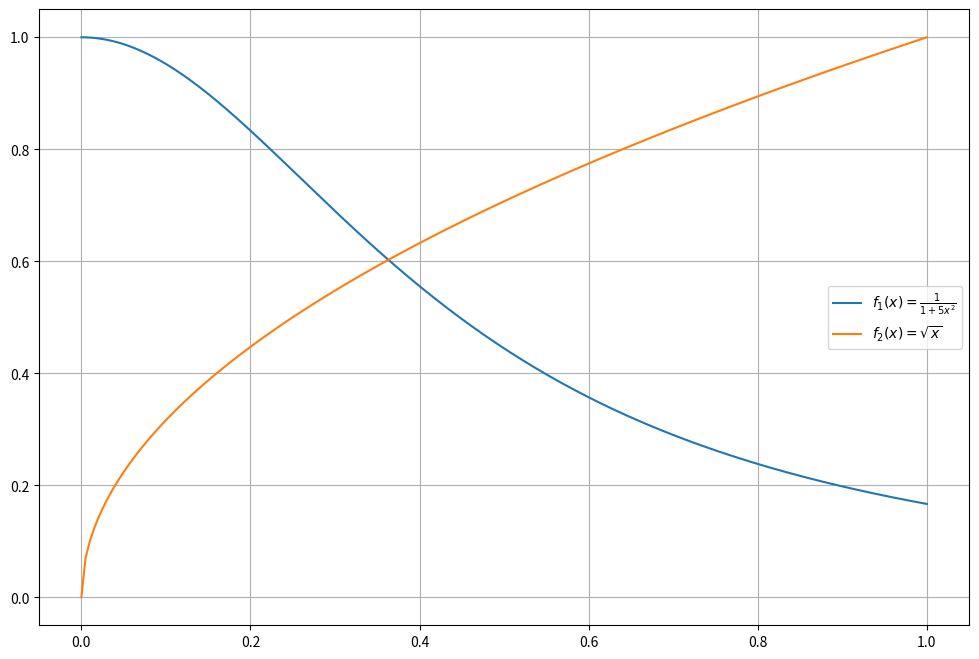

Python code for this plot: (Note: this script raises an exception after producing the figure.)
#!/usr/bin/env python
#############################################################################
# course:   Numerische Methoden D-PHYS
# exercise: assignment 3
# [redacted]
# date:     23.03.2015
#############################################################################
from numpy import *
from matplotlib.pyplot import *
from numpy.linalg import eigh


def trapezoidal(f, a, b, N):
    r"""
    Trapezoidal quadrature of function f from a to b with N subintervals.

    f:     Function f(x)
    a, b:  Bounds of the integration interval
    N:     Number of subintervals (2 evaluations per interval,
            internal nodes merged)
    """
    ############################################################
    #                                                          #
    # Implementieren Sie hier die zusammengesetzte Trapezregel #
    #                                                          #
    ############################################################
    x, h = linspace(a, b, N+1, retstep=True)
    I = h/2.0 * (f(x[0]) + 2.0 * sum(f(x[1:-1])) + f(x[-1]))
    return I


def simpson(f, a, b, N):
    r"""
    Simpson quadrature of function f from a to b with N subintervals.

    f:     Function f(x)
    a, b:  Bounds of the integration interval
    N:     Number of subintervals (3 evaluations per interval,
            internal nodes merged)
    """
    #############################################################
    #                                                           #
    # Implementieren Sie hier die zusammengesetzte Simpsonregel #
    #                                                           #
    #############################################################
    x, h = linspace(a, b, 2*N+1, retstep=True)
    I = h/3.0 * sum(f(x[:-2:2]) + 4.0*f(x[1:-1:2]) + f(x[2::2]))
    return I


def gw_legendre(n):
    r"""
    Compute nodes and weights for Gauss-Legendre quadrature
    with the Golub-Welsch algorithm.

    n:  Number of node-weight pairs
    """
    x = zeros(n)
    w = zeros(n)
    i = arange(n-1)
    b = (i+1.0) / sqrt(4.0*(i+1)**2 - 1.0)
    J = diag(b, -1) + diag(b, 1)
    x, ev = eigh(J)
    w = 2 * ev[0,:]**2
    return x, w


def legendre(f, a, b, n):
    r"""
    Gauss-Legendre quadrature of function f from a to b with n nodes.

    f:     Function f(x)
    a, b:  Bounds of the integration interval
    n:     Number of quadrature evaluation points
    """
    I = 0.0
    ##############################################################
    #                                                            #
    # Implementieren Sie hier eine Gauss-Legendre Quadraturregel #
    #                                                            #
    ##############################################################
    gx, w = gw_legendre(n)
    x = 0.5 * (b - a) * gx + 0.5 * (a + b)
    y = f(x)
    I = 0.5 * (b - a) * dot(w, y)
    return I


def composite_legendre(f, a, b, N, n):
    r"""
    Composite Gauss-Legendre quadrature of function f from a to b
    with N subintervals, each using n nodes.

    f:     Function f(x)
    a, b:  Bounds of the integration interval
    N:     Number of subintervals
    n:     Number of quadrature evaluation points per interval
    """
    I = 0.0
    #################################################
    #                                               #
    # Implementieren Sie hier eine zusammengesetzte #
    # Gauss-Legendre Quadraturregel                 #
    #                                               #
    #################################################
    l = float(b-a)
    I = sum(legendre(f, a + i*l/N, a + (i+1)*l/N, n) for i in xrange(0, N))
    return I


out_dir = "./out/"

def part_c():
    r"""All code for sub-task d)
    """
    # Plot
    t = linspace(0, 1, 200)
    figure(figsize=(12,8))
    plot(t, f1(t), label=r"$f_1(x) = \frac{1}{1 + 5x^2}$")
    plot(t, f2(t), label=r"$f_2(x) = \sqrt{x}$")
    grid(True)
    legend(loc="center right")
    savefig(out_dir+"funktionen.png")

    # Exakte Werte der Integrale
    I1ex = arctan(sqrt(5.0)) / sqrt(5.0)
    I2ex = 2.0 / 3.0

    # Trapez Regel
    # Anzahl Teilintervalle
    Ntr = arange(1, 100)
    # Anzahl Auswertungspunkte insgesamt
    ntr = Ntr + 1

    I1tr = array([trapezoidal(f1, 0, 1, k) for k in Ntr])
    I2tr = array([trapezoidal(f2, 0, 1, k) for k in Ntr])
    E1tr = ones_like(I1tr)
    E2tr = ones_like(I2tr)
    #####################################
    #                                   #
    # Berechnen Sie den Quadraturfehler #
    #                                   #
    #####################################
    E1tr = abs(I1tr - I1ex)
    E2tr = abs(I2tr - I2ex)

    # Simpson Regel
    # Anzahl Teilintervalle
    Nsi = arange(1, 100)
    # Anzahl Auswertungspunkte insgesamt
    nsi = 2*Nsi + 1

    I1si = array([simpson(f1, 0, 1, k) for k in Nsi])
    I2si = array([simpson(f2, 0, 1, k) for k in Nsi])
    E1si = ones_like(I1si)
    E2si = ones_like(I2si)
    #####################################
    #                                   #
    # Berechnen Sie den Quadraturfehler #
    #                                   #
    #####################################
    E1si = abs(I1si - I1ex)
    E2si = abs(I2si - I2ex)

    # Gauss-Legendre
    # Anzahl Auswertungspunkte insgesamt
    ngl = arange(1, 100)

    I1gl = array([legendre(f1, 0, 1, k) for k in ngl])
    I2gl = array([legendre(f2, 0, 1, k) for k in ngl])
    E1gl = ones_like(I1gl)
    E2gl = ones_like(I2gl)
    #####################################
    #                                   #
    # Berechnen Sie den Quadraturfehler #
    #                                   #
    #####################################
    E1gl = abs(I1gl - I1ex)
    E2gl = abs(I2gl - I2ex)

    # Composite Gauss-Legendre
    # Anzahl Teilintervalle
    Ncgl = arange(1, 50)
    # Anzahl Auswertungspunkte pro Teilintervall
    Kcgl = 4
    # Anzahl Auswertungspunkte insgesamt
    ncgl = Kcgl * Ncgl

    I1cgl = array([composite_legendre(f1, 0, 1, k, Kcgl) for k in Ncgl])
    I2cgl = array([composite_legendre(f2, 0, 1, k, Kcgl) for k in Ncgl])
    E1cgl = ones_like(I1cgl)
    E2cgl = ones_like(I2cgl)
    #####################################
    #                                   #
    # Berechnen Sie den Quadraturfehler #
    #                                   #
    #####################################
    E1cgl = abs(I1cgl - I1ex)
    E2cgl = abs(I2cgl - I2ex)

    # Konvergenzplot fuer f1
    figure(figsize=(12,8))
    loglog(ntr, E1tr, "-o", label="Composite Trapez")
    loglog(nsi, E1si, "-o", label="Composite Simpson")
    loglog(ngl, E1gl, "-o", label="Legendre")
    loglog(ncgl, E1cgl, "-o", label="Composite Legendre")
    loglog(nsi, (1.0*nsi)**-2, "-k", label=r"$n^{-2}$")
    loglog(nsi, (1.0*nsi)**-4, "-.k", label=r"$n^{-4}$")
    grid(True)
    xlabel(r"Anzahl Auswertungen von $f$")
    ylabel(r"Absoluter Fehler")
    legend(loc="lower left")
    title(r"Quadrature von $f_1(x) = \frac{1}{1 + 5x^2}$")
    savefig(out_dir+"konvergenz_f1.png")

    # Konvergenzplot fuer f2
    figure(figsize=(12,8))
    loglog(ntr, E2tr, "-o", label="Composite Trapez")
    loglog(nsi, E2si, "-o", label="Composite Simpson")
    loglog(ngl, E2gl, "-o", label="Legendre")
    loglog(ncgl, E2cgl, "-o", label="Composite Legendre")
    loglog(nsi, (1.0*nsi)**-2, "-k", label=r"$n^{-2}$")
    loglog(nsi, (1.0*nsi)**-4, "-.k", label=r"$n^{-4}$")
    grid(True)
    xlabel(r"Anzahl Auswertungen von $f$")
    ylabel(r"Absoluter Fehler")
    legend(loc="lower left")
    title(r"Quadrature von $f_2(x) = \sqrt{x}$")
    savefig(out_dir+"konvergenz_f2.png")


def adaptquad(f, ML, rtol=1e-6, abstol=1e-10):
    r"""Adaptive quadrature using trapezoid and simpson rules

    f:       Function f(x)
    ML:      List of meshes, finest last
    rtol:    relative tolerance for termination
    abstol:  absolute tolerance for termination, necessary in case the exact
             integral value = 0, which renders a relative tolerance meaningless.
    """
    ############################################################
    #                                                          #
    # Implementieren Sie hier eine h-adaptive Quadratur        #
    #                                                          #
    # Hinweis: Passen Sie den Code 7.4.2 aus dem Skript so an, #
    #          dass er alle erzeugten Gitter zurueck gibt.     #
    #                                                          #
    ############################################################
    M = ML[-1]
    h = diff(M) # compute lengths of mesh intervals
    mp = 0.5 * (M[:-1]+M[1:]) # compute midpoint positions
    fx = f(M); fm = f(mp) # evaluate function at positions and midpoints
    trp_loc = h * (fx[:-1] + 2*fm + fx[1:]) / 4 # local trapezoid rule
    simp_loc = h * (fx[:-1] + 4*fm + fx[1:]) / 6 # local simpson rule
    I = sum(simp_loc) # use simpson val as interm approx for integral val
    est_loc = abs(simp_loc - trp_loc) # estimated quadrature error
    err_tot = sum(est_loc) # estimate for glob error
    # refine mesh if est total error not below relative or absolute threshold
    if err_tot > rtol * abs(I) and err_tot > abstol:
        refcells = nonzero(est_loc > 0.9*sum(est_loc)/size(est_loc))[0]
        # add midpoints of intervalls with large error contributions, recurse
        ML.append(sort(append(M, mp[refcells])))
        I, ML = adaptquad(f, ML, rtol, abstol)
    return I, ML


def part_d():
    r"""All code for sub-task d)
    """
    # Adaptive Berechnung von f1
    M0 = linspace(0, 1, 5)
    I, ML = adaptquad(f1, [M0])

    figure(figsize=(12,8))
    plot(M0, zeros_like(M0), "db")
    for i, M in enumerate(ML):
        plot(M, i*ones_like(M), "|r")
    grid(True)
    xlabel(r"$x$")
    ylabel(r"Mesh refinement level")
    savefig(out_dir+"mesh_f1.png")

    figure(figsize=(12,8))
    plot(map(len, ML), "-o")
    grid(True)
    xlabel(r"Mesh refinement level")
    ylabel(r"Mesh size")
    savefig(out_dir+"meshsize_f1.png")

    # Adaptive Berechnung von f2
    M0 = linspace(0, 1, 5)
    I, ML = adaptquad(f2, [M0])

    figure(figsize=(12,8))
    plot(M0, zeros_like(M0), "db")
    for i, M in enumerate(ML):
        plot(M, i*ones_like(M), "|r")
    grid(True)
    xlabel(r"$x$")
    ylabel(r"Mesh refinement level")
    savefig(out_dir+"mesh_f2.png")

    figure(figsize=(12,8))
    plot(map(len, ML), "-o")
    grid(True)
    xlabel(r"Mesh refinement level")
    ylabel(r"Mesh size")
    savefig(out_dir+"meshsize_f2.png")



if __name__ == "__main__":
    # create output dir
    from os import mkdir
    try:
        mkdir(out_dir)
    except OSError:
        pass

    # Funktionen f1 und f2 als globale Variablen definiert
    f1 = lambda x: 1.0 / (1.0 + 5.0*x**2)
    f2 = lambda x: sqrt(x)

    # Execute code for sub-tasks
    part_c()
    part_d()
